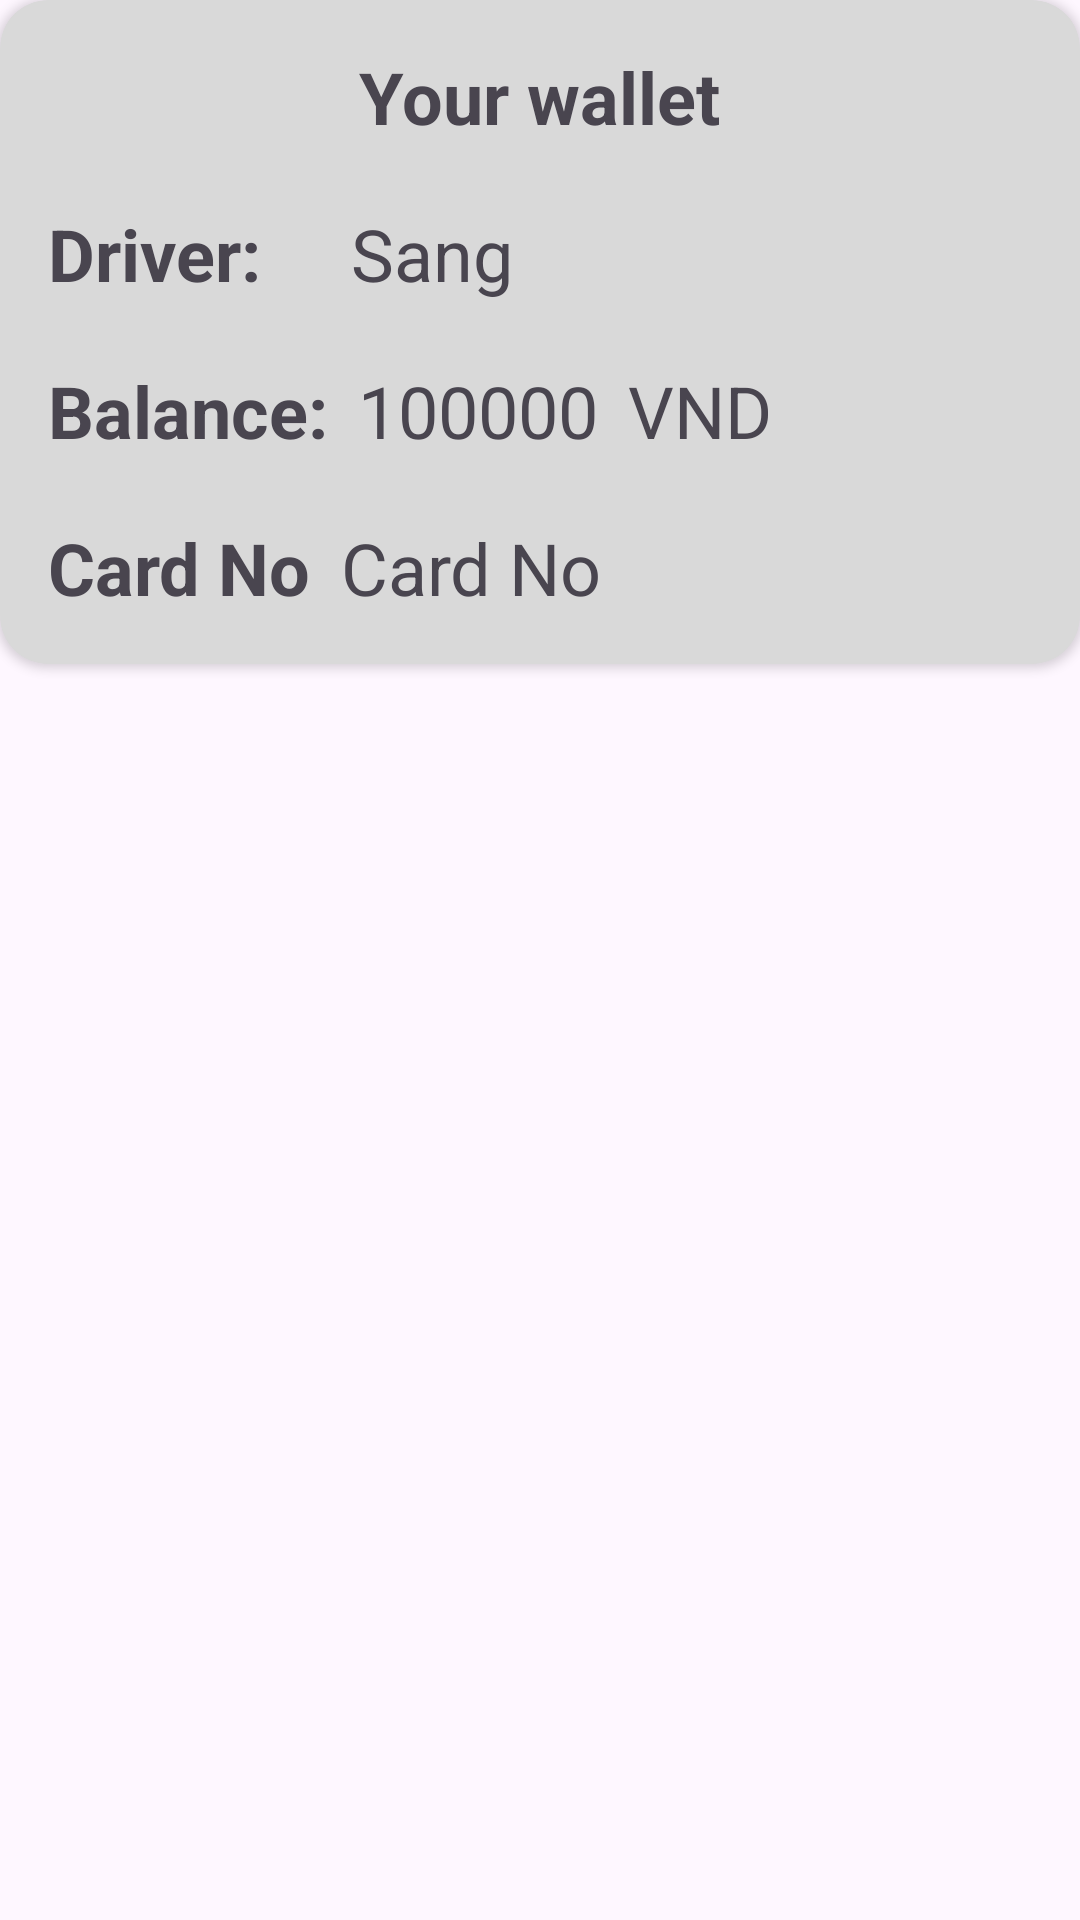

The Android layout XML behind this screen, and the referenced resources:
<!-- AndroidManifest.xml: application theme Theme.Ecommerce -->
<!-- res/layout/fragment_wallet_driver.xml -->
<?xml version="1.0" encoding="utf-8"?>
<FrameLayout xmlns:android="http://schemas.android.com/apk/res/android"
    xmlns:tools="http://schemas.android.com/tools"
    android:layout_width="match_parent"
    android:layout_height="match_parent"
    xmlns:app="http://schemas.android.com/apk/res-auto"
    tools:context=".Employee.Driver.Fragments.WalletFragmentDriver">


    <androidx.cardview.widget.CardView
        android:layout_width="match_parent"
        android:layout_height="wrap_content"
        app:cardCornerRadius="16dp"
        android:backgroundTint="#D9D9D9"
        app:contentPadding="16dp">
        <RelativeLayout
            android:layout_width="match_parent"
            android:layout_height="match_parent">

            <TextView
                android:id="@+id/label_your_wallet"
                android:layout_width="wrap_content"
                android:layout_height="wrap_content"
                android:layout_centerHorizontal="true"
                android:text="Your wallet"
                android:textSize="24sp"
                android:textStyle="bold"/>

            <TextView
                android:id="@+id/label_driver_Name_wallet"
                android:layout_width="wrap_content"
                android:layout_height="wrap_content"
                android:layout_below="@id/label_your_wallet"
                android:layout_marginTop="20dp"
                android:text="Driver:"
                android:textSize="24sp"
                android:textStyle="bold"/>

            <TextView
                android:id="@+id/tv_driver_name_wallet"
                android:layout_width="wrap_content"
                android:layout_height="wrap_content"
                android:layout_marginTop="20dp"
                android:layout_toEndOf="@id/label_driver_Name_wallet"
                android:layout_below="@id/label_your_wallet"
                android:layout_marginStart="30dp"
                android:text="Sang"
                android:textSize="24sp"/>

            <TextView
                android:id="@+id/label_balance"
                android:layout_width="wrap_content"
                android:layout_height="wrap_content"
                android:layout_marginTop="20dp"
                android:layout_below="@id/label_driver_Name_wallet"
                android:text="Balance:"
                android:textSize="24sp"
                android:textStyle="bold"
                />

            <LinearLayout
                android:layout_width="wrap_content"
                android:layout_height="wrap_content"
                android:orientation="horizontal"
                android:layout_marginTop="20dp"
                android:layout_marginStart="10dp"
                android:layout_centerHorizontal="true"
                android:layout_toEndOf="@id/label_balance"
                android:layout_below="@id/label_driver_Name_wallet">

                <TextView
                    android:id="@+id/tv_wallet_balance"
                    android:layout_width="wrap_content"
                    android:layout_height="wrap_content"
                    android:text="100000"
                    android:textSize="24sp"/>

                <TextView
                    android:layout_width="wrap_content"
                    android:layout_height="wrap_content"
                    android:layout_marginStart="10dp"
                    android:text="VND"
                    android:textSize="24sp"
                    />
            </LinearLayout>

            <TextView
                android:id="@+id/tv_bank_name_wallet"
                android:layout_width="wrap_content"
                android:layout_height="wrap_content"
                android:layout_marginTop="20dp"
                android:layout_below="@id/label_balance"
                android:text="Card No"
                android:textSize="24sp"
                android:textStyle="bold"/>

            <TextView
                android:id="@+id/tv_card_no_wallet"
                android:layout_width="wrap_content"
                android:layout_height="wrap_content"
                android:layout_marginTop="20dp"
                android:layout_toEndOf="@id/tv_bank_name_wallet"
                android:layout_below="@id/label_balance"
                android:layout_marginStart="10dp"
                android:text="Card No"
                android:textSize="24sp"/>

        </RelativeLayout>


    </androidx.cardview.widget.CardView>




</FrameLayout>
<!-- resources referenced by this layout -->
<resources>
  <style name="Theme.Ecommerce" parent="Base.Theme.Ecommerce" />
  <style name="Base.Theme.Ecommerce" parent="Theme.Material3.DayNight.NoActionBar">
          
          
      </style>
</resources>
